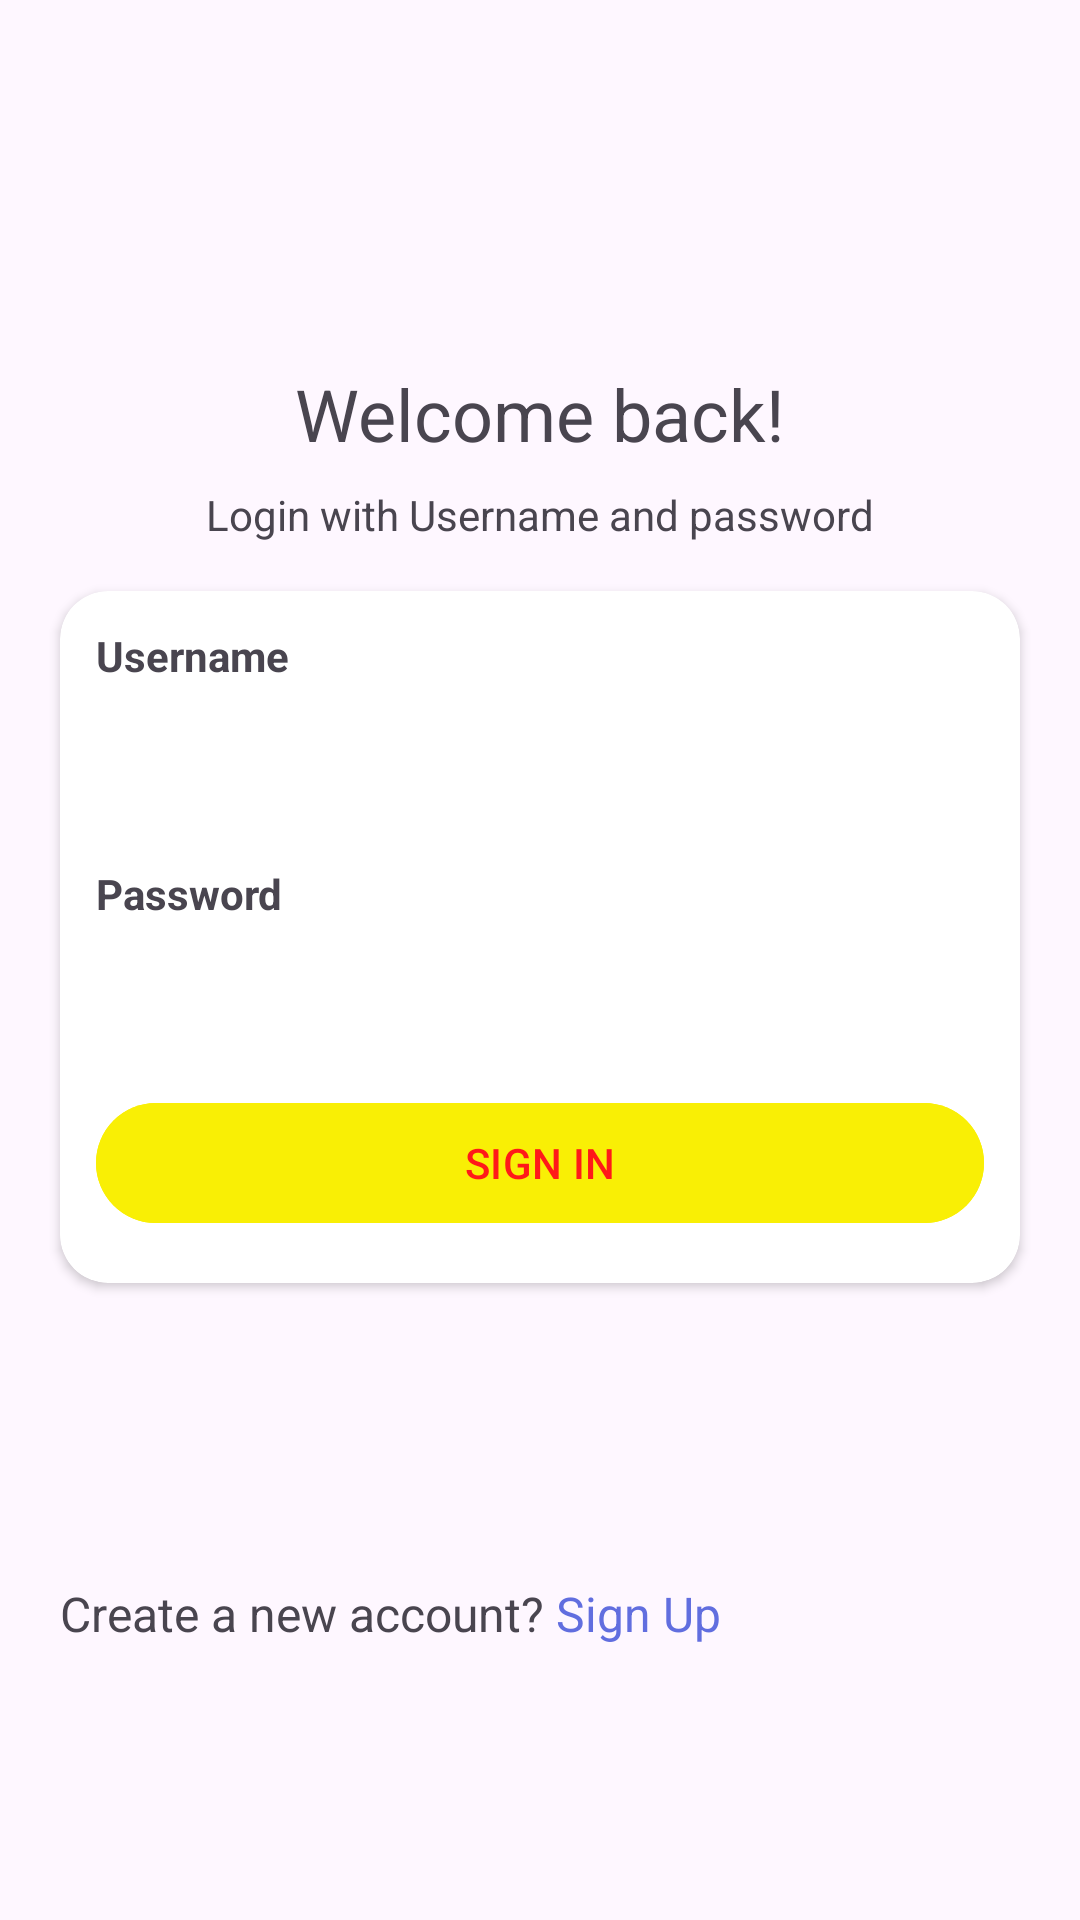

The Android layout XML behind this screen, and the referenced resources:
<!-- AndroidManifest.xml: application theme Theme.Shoppers -->
<!-- res/layout/fragment_sign_in.xml -->
<?xml version="1.0" encoding="utf-8"?>
<androidx.constraintlayout.widget.ConstraintLayout
    xmlns:android="http://schemas.android.com/apk/res/android"
    xmlns:app="http://schemas.android.com/apk/res-auto"
    xmlns:tools="http://schemas.android.com/tools"
    android:layout_width="match_parent"
    android:layout_height="match_parent"
    tools:context=".ui.signIn.SignInFragment">

    <TextView
        android:id="@+id/textWelcome"
        android:layout_width="wrap_content"
        android:layout_height="wrap_content"
        android:text="Welcome back!"
        android:textSize="24sp"
        app:layout_constraintBottom_toBottomOf="parent"
        app:layout_constraintStart_toStartOf="parent"
        app:layout_constraintEnd_toEndOf="parent"
        app:layout_constraintTop_toTopOf="parent"
        app:layout_constraintVertical_bias="0.2" />

    <TextView
        android:id="@+id/login"
        android:layout_width="wrap_content"
        android:layout_height="wrap_content"
        android:text="Login with Username and password"
        app:layout_constraintStart_toStartOf="parent"
        app:layout_constraintEnd_toEndOf="parent"
        app:layout_constraintTop_toBottomOf="@id/textWelcome"
        android:layout_marginTop="8dp"/>

    <androidx.cardview.widget.CardView
        android:id="@+id/cardView"
        android:layout_width="0dp"
        android:layout_height="wrap_content"
        android:layout_marginTop="16dp"
        android:elevation="2dp"
        android:layout_marginHorizontal="20dp"
        app:cardCornerRadius="16dp"
        app:layout_constraintEnd_toEndOf="parent"
        app:layout_constraintStart_toStartOf="parent"
        app:layout_constraintTop_toBottomOf="@id/login">

        <androidx.constraintlayout.widget.ConstraintLayout
            android:layout_width="match_parent"
            android:layout_height="match_parent">

            <TextView
                android:id="@+id/username"
                android:layout_width="wrap_content"
                android:layout_height="wrap_content"
                android:text="Username"
                android:textStyle="bold"
                android:layout_margin="12dp"
                app:layout_constraintStart_toStartOf="parent"
                app:layout_constraintTop_toTopOf="parent"
                app:layout_constraintBottom_toTopOf="@id/edtUsername" />

            <EditText
                android:id="@+id/edtUsername"
                android:layout_width="0dp"
                android:layout_height="wrap_content"
                android:layout_marginHorizontal="12dp"
                android:layout_marginTop="8dp"
                android:autofillHints="username"
                android:background="@drawable/login_edit_background"
                android:inputType="text"
                android:padding="8dp"
                app:layout_constraintEnd_toEndOf="parent"
                app:layout_constraintStart_toStartOf="parent"
                app:layout_constraintTop_toBottomOf="@id/username" />

            <TextView
                android:id="@+id/password"
                android:layout_width="wrap_content"
                android:layout_height="wrap_content"
                android:text="Password"
                android:textStyle="bold"
                android:layout_margin="12dp"
                app:layout_constraintStart_toStartOf="parent"
                app:layout_constraintTop_toBottomOf="@id/edtUsername"
                app:layout_constraintBottom_toTopOf="@id/edtPassword" />

            <EditText
                android:id="@+id/edtPassword"
                android:layout_width="0dp"
                android:layout_height="wrap_content"
                android:layout_marginHorizontal="12dp"
                android:layout_marginTop="8dp"
                android:autofillHints="password"
                android:background="@drawable/login_edit_background"
                android:inputType="textPassword"
                android:padding="8dp"
                app:layout_constraintEnd_toEndOf="parent"
                app:layout_constraintStart_toStartOf="parent"
                app:layout_constraintTop_toBottomOf="@+id/password" />

            <com.google.android.material.button.MaterialButton
                android:id="@+id/btnLogin"
                android:layout_width="0dp"
                android:layout_height="wrap_content"
                android:layout_marginHorizontal="12dp"
                android:layout_marginTop="8dp"
                android:layout_marginBottom="16dp"
                android:backgroundTint="@color/yellow"
                android:text="SIGN IN"
                android:textColor="@color/red"
                app:layout_constraintBottom_toBottomOf="parent"
                app:layout_constraintEnd_toEndOf="parent"
                app:layout_constraintStart_toStartOf="parent"
                app:layout_constraintTop_toBottomOf="@+id/edtPassword" />
        </androidx.constraintlayout.widget.ConstraintLayout>
    </androidx.cardview.widget.CardView>

    <TextView
        android:id="@+id/txtForgotPassword"
        android:layout_width="wrap_content"
        android:layout_height="wrap_content"
        android:layout_marginTop="8dp"
        android:textSize="16sp"
        android:text="Create a new account?"
        app:layout_constraintEnd_toStartOf="@id/txtSignUp"
        app:layout_constraintStart_toStartOf="@id/cardView"
        app:layout_constraintTop_toBottomOf="@+id/cardView"
        app:layout_constraintBottom_toBottomOf="parent"/>

    <TextView
        android:id="@+id/txtSignUp"
        android:layout_width="wrap_content"
        android:layout_height="wrap_content"
        android:layout_marginTop="8dp"
        android:text=" Sign Up"
        android:textSize="16sp"
        android:textColor="@color/blue"
        app:layout_constraintStart_toEndOf="@id/txtForgotPassword"
        app:layout_constraintTop_toBottomOf="@+id/cardView"
        app:layout_constraintBottom_toBottomOf="parent"/>

    <ProgressBar
        android:id="@+id/progressBar"
        style="?android:attr/progressBarStyle"
        android:layout_width="wrap_content"
        android:layout_height="wrap_content"
        android:layout_centerInParent="true"
        android:visibility="gone"
        app:layout_constraintBottom_toBottomOf="parent"
        app:layout_constraintEnd_toEndOf="parent"
        app:layout_constraintStart_toStartOf="parent"
        app:layout_constraintTop_toTopOf="parent" />

</androidx.constraintlayout.widget.ConstraintLayout>
<!-- resources referenced by this layout -->
<resources>
  <color name="blue">#616EDF</color>
  <color name="red">#FF1919</color>
  <color name="yellow">#F9EF05</color>
  <style name="Theme.Shoppers" parent="Base.Theme.Shoppers" />
  <style name="Base.Theme.Shoppers" parent="Theme.Material3.DayNight.NoActionBar">
          
          
      </style>
</resources>
